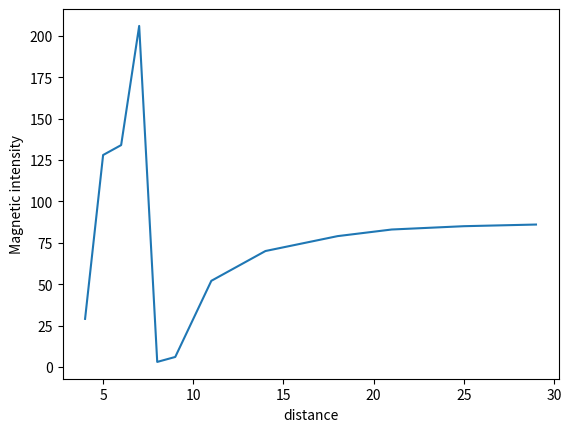

Generate this figure with matplotlib:
import matplotlib.pyplot as plt#约定俗成的写法plt
#首先定义两个函数（正弦&余弦）
import numpy as np
fig,ax = plt.subplots()
plt.xlabel('distance')
plt.ylabel("Magnetic intensity")
X=[29,25,21,18,14,11,9,8,7,6,5,4]
C=[0x56,0x55,0x53,0x4f,0x46,0x34,0x06,0x03,0xce,0x86,0x80,0x1d]
plt.plot(X,C)

#在ipython的交互环境中需要这句话才能显示出来
plt.show()